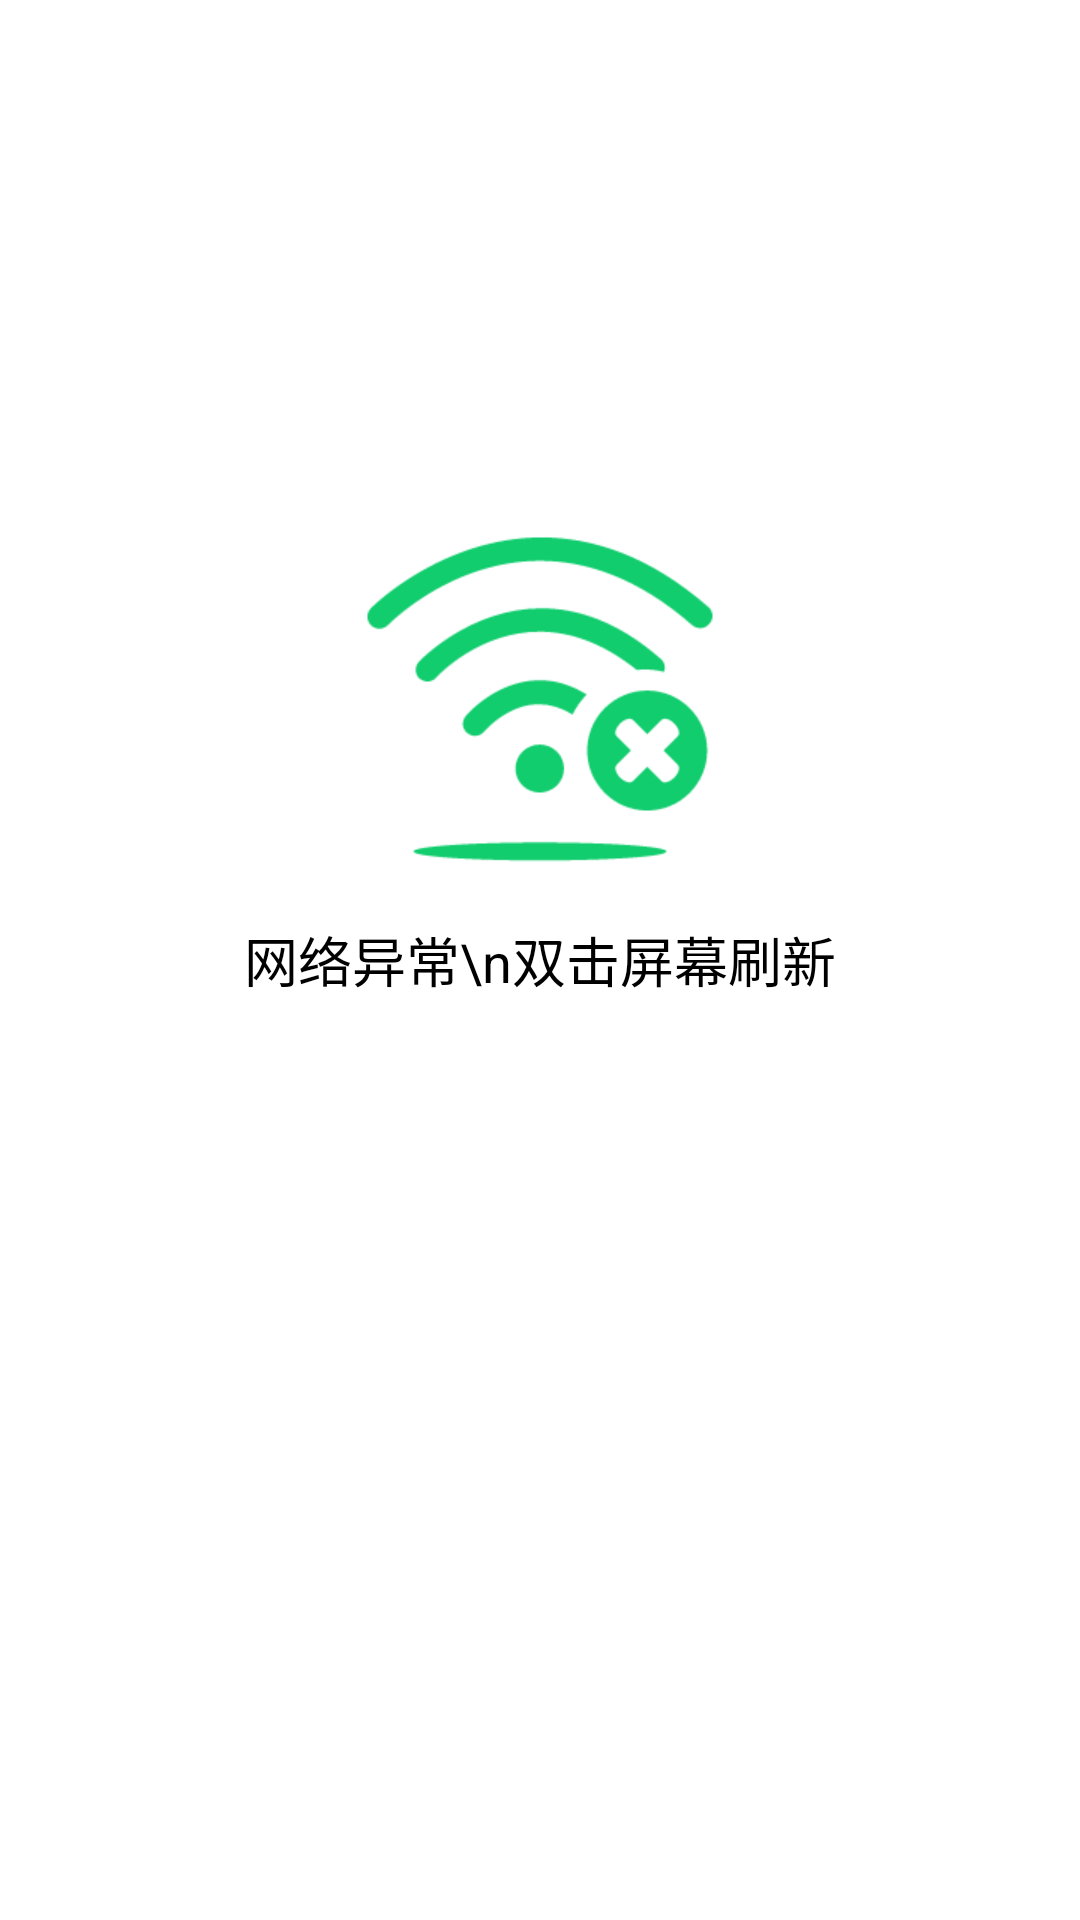

Layout XML and referenced resources for this Android screen:
<!-- AndroidManifest.xml: application theme AppTheme -->
<!-- res/layout/view_error.xml -->
<?xml version="1.0" encoding="utf-8"?>
<RelativeLayout xmlns:android="http://schemas.android.com/apk/res/android"
    android:layout_width="match_parent"
    android:layout_height="match_parent"
    android:orientation="vertical">

    <TextView
        android:id="@+id/textView"
        android:layout_width="wrap_content"
        android:layout_height="wrap_content"
        android:layout_centerHorizontal="true"
        android:layout_centerVertical="true"
        android:text="网络异常\n双击屏幕刷新"
        android:gravity="center"
        android:padding="10dp"
        android:textSize="@dimen/text_18"/>

    <ImageView
        android:id="@+id/imageView4"
        android:layout_width="wrap_content"
        android:layout_height="wrap_content"
        android:layout_above="@+id/textView"
        android:layout_centerHorizontal="true"
        android:src="@drawable/icon_network_error" />
</RelativeLayout>
<!-- resources referenced by this layout -->
<resources>
  <dimen name="text_18">18sp</dimen>
  <!-- drawable icon_network_error: png bitmap (drawable-xhdpi, 7982 bytes) -->
  <style name="AppTheme" parent="QMUI.Compat">
          
          <item name="colorPrimary">@color/colorPrimary</item>
          <item name="colorPrimaryDark">@color/colorPrimaryDark</item>
          <item name="colorAccent">@color/colorAccent</item>
      </style>
  <color name="colorPrimary">#3F51B5</color>
  <color name="colorPrimaryDark">#303F9F</color>
  <color name="colorAccent">#FF4081</color>
</resources>
